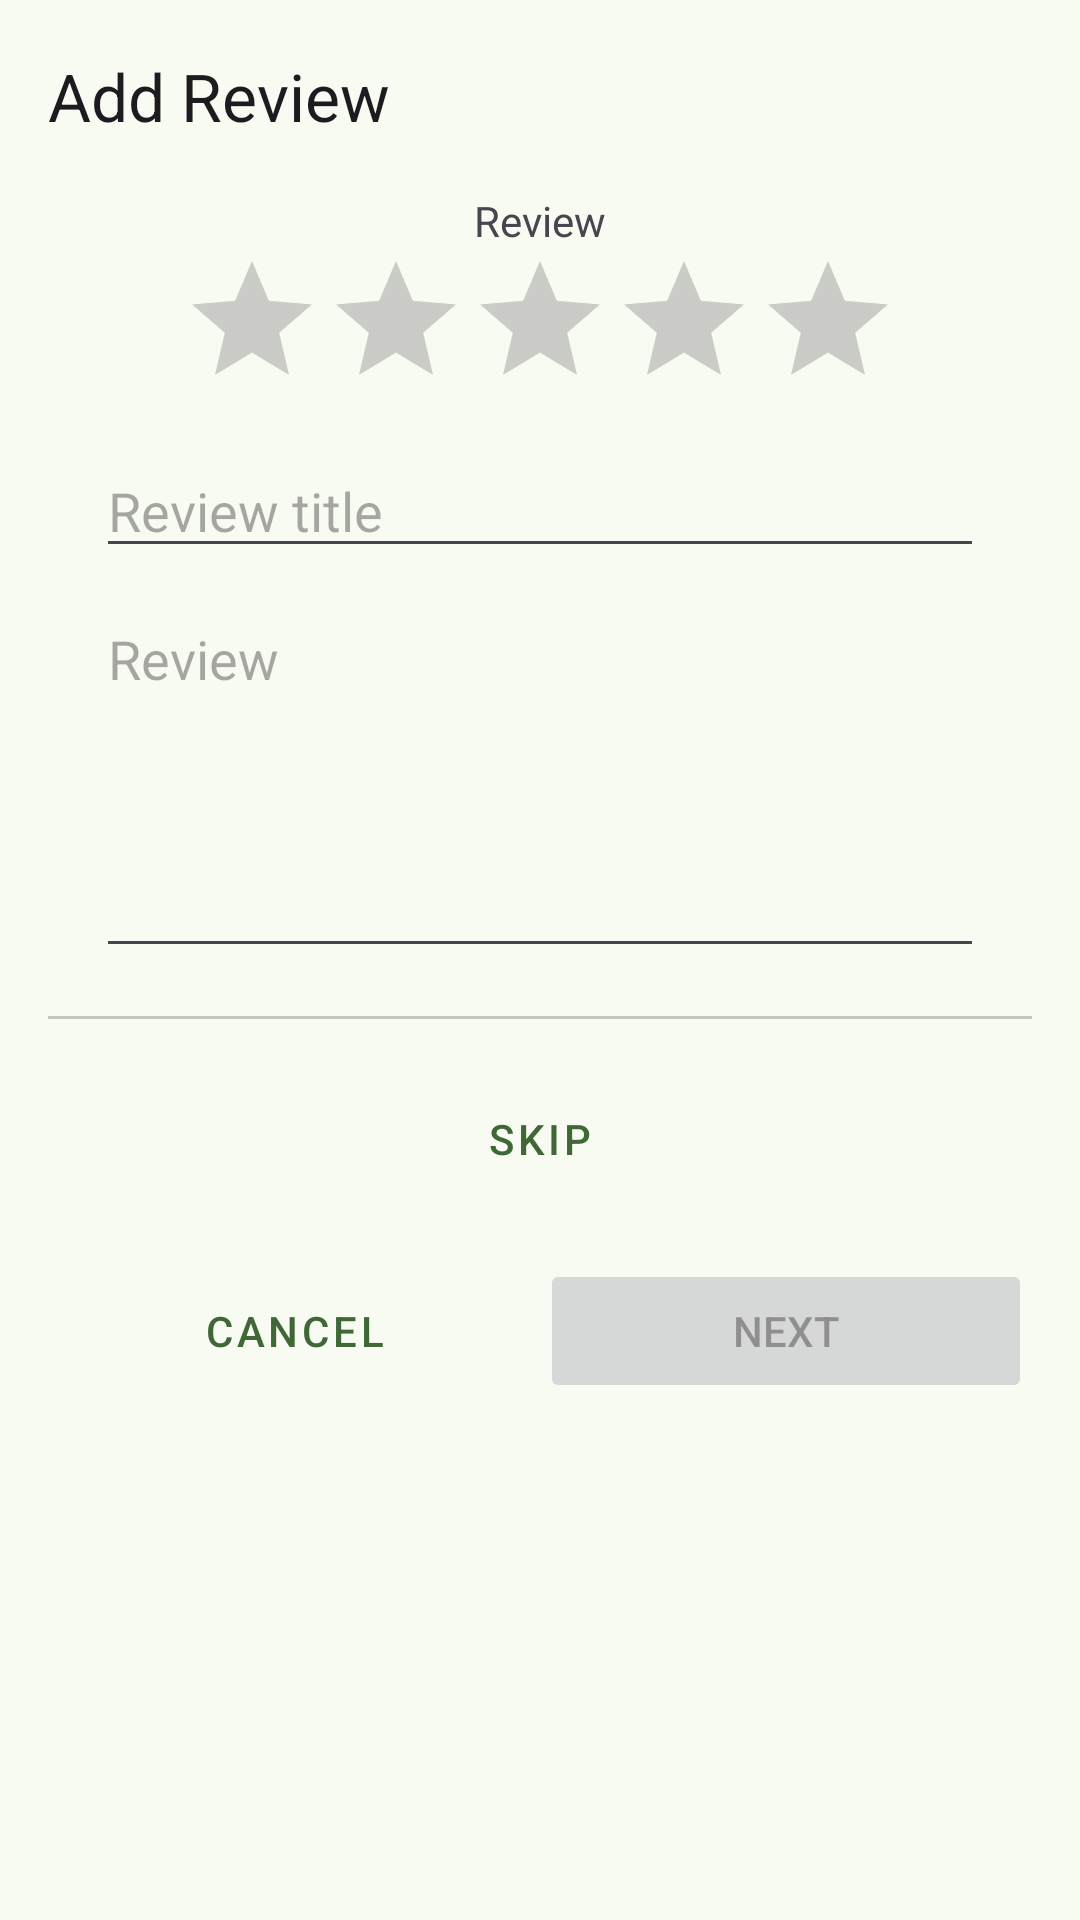

Write the Android layout XML for this screen, with the resource values it uses.
<!-- AndroidManifest.xml: application theme Theme.MyFavouritePlaces -->
<!-- res/layout/fragment_add_favourite_part_three.xml -->
<?xml version="1.0" encoding="utf-8"?>
<layout xmlns:android="http://schemas.android.com/apk/res/android"
    xmlns:tools="http://schemas.android.com/tools"
    xmlns:app="http://schemas.android.com/apk/res-auto"
    tools:context=".AddFavouritePartThreeFragment">
    <data>
        <variable
            name="viewModel"
            type="com.example.myfavouriteplaces.SharedViewModel" />
    </data>
    <androidx.constraintlayout.widget.ConstraintLayout
        android:layout_width="match_parent"
        android:layout_height="match_parent">

        <com.google.android.material.appbar.AppBarLayout
            android:id="@+id/appBarLayout"
            android:layout_width="match_parent"
            android:layout_height="wrap_content"
            app:layout_constraintEnd_toEndOf="parent"
            app:layout_constraintStart_toStartOf="parent"
            app:layout_constraintTop_toTopOf="parent">

            <com.google.android.material.appbar.MaterialToolbar
                android:id="@+id/topAddPartThree"
                android:layout_width="match_parent"
                android:layout_height="wrap_content"
                android:minHeight="?attr/actionBarSize"
                app:navigationIcon="@drawable/baseline_arrow_back_24"
                app:title="@string/addReview" />

        </com.google.android.material.appbar.AppBarLayout>

        <TextView
            android:layout_width="wrap_content"
            android:layout_height="wrap_content"
            android:id="@+id/tvAddReview"
            app:layout_constraintStart_toStartOf="parent"
            app:layout_constraintEnd_toEndOf="parent"
            app:layout_constraintTop_toBottomOf="@+id/appBarLayout"
            android:text="@string/review"
            />


        <RatingBar
            android:id="@+id/rbAddStars"
            android:layout_width="wrap_content"
            android:layout_height="wrap_content"
            tools:layout_editor_absoluteX="80dp"
            tools:layout_editor_absoluteY="265dp"
            app:layout_constraintStart_toStartOf="parent"
            app:layout_constraintEnd_toEndOf="parent"
            app:layout_constraintTop_toBottomOf="@+id/tvAddReview"
            android:rating="@{viewModel.stars}"/>

        <EditText
            android:layout_width="0dp"
            android:layout_height="wrap_content"
            android:id="@+id/etvAddReviewTitle"
            android:layout_marginStart="32dp"
            android:layout_marginEnd="32dp"
            android:hint="@string/reviewTitle"
            app:layout_constraintStart_toStartOf="parent"
            app:layout_constraintEnd_toEndOf="parent"
            app:layout_constraintTop_toBottomOf="@+id/rbAddStars"
            android:layout_marginTop="8dp"
            android:text="@{viewModel.reviewTitle}"
            />

        <EditText
            android:layout_width="0dp"
            android:layout_height="wrap_content"
            android:lines="5"
            android:gravity="top"
            android:id="@+id/etvAddReview"
            android:layout_marginStart="32dp"
            android:layout_marginEnd="32dp"
            app:layout_constraintStart_toStartOf="parent"
            app:layout_constraintEnd_toEndOf="parent"
            app:layout_constraintTop_toBottomOf="@+id/etvAddReviewTitle"
            android:hint="@string/review"
            android:inputType="textMultiLine"
            android:layout_marginTop="8dp"
            android:text="@{viewModel.review}"
            />

        <com.google.android.material.divider.MaterialDivider
            android:id="@+id/divider"
            android:layout_width="match_parent"
            android:layout_height="wrap_content"
            android:layout_marginTop="16dp"
            app:dividerInsetEnd="16dp"
            app:dividerInsetStart="16dp"
            app:layout_constraintEnd_toEndOf="parent"
            app:layout_constraintStart_toStartOf="parent"
            app:layout_constraintTop_toBottomOf="@+id/etvAddReview"
             />

        <Button
            android:enabled="false"
            android:id="@+id/btnAddPartThreeNext"
            style="@style/Widget.AppCompat.Button"
            android:layout_width="0dp"
            android:layout_height="wrap_content"
            android:layout_marginTop="16dp"
            android:layout_marginEnd="16dp"
            android:text="@string/next"
            app:layout_constraintEnd_toEndOf="parent"
            app:layout_constraintStart_toEndOf="@+id/btnAddPartThreeCancel"
            app:layout_constraintTop_toBottomOf="@+id/btnAddSkipReview" />

        <Button
            android:id="@+id/btnAddPartThreeCancel"
            style="@style/Widget.MaterialComponents.Button.OutlinedButton"
            android:layout_width="0dp"
            android:layout_height="wrap_content"
            android:layout_marginStart="16dp"
            android:layout_marginTop="16dp"
            android:text="@string/cancel"
            app:layout_constraintEnd_toStartOf="@+id/btnAddPartThreeNext"
            app:layout_constraintStart_toStartOf="parent"
            app:layout_constraintTop_toBottomOf="@+id/btnAddSkipReview" />

        <Button
            android:id="@+id/btnAddSkipReview"
            style="@style/Widget.MaterialComponents.Button.OutlinedButton"
            android:layout_width="0dp"
            android:layout_height="wrap_content"
            android:layout_marginStart="16dp"
            android:layout_marginEnd="16dp"
            android:layout_marginTop="16dp"
            android:text="@string/skip"
            app:layout_constraintEnd_toEndOf="parent"
            app:layout_constraintStart_toStartOf="parent"
            app:layout_constraintTop_toBottomOf="@+id/divider"

            />

    </androidx.constraintlayout.widget.ConstraintLayout>

</layout>
<!-- resources referenced by this layout -->
<resources>
  <string name="addReview">Add Review</string>
  <string name="cancel">Cancel</string>
  <string name="next">Next</string>
  <string name="review">Review</string>
  <string name="reviewTitle">Review title</string>
  <string name="skip">Skip</string>
  <style name="Theme.MyFavouritePlaces" parent="Base.Theme.MyFavouritePlaces" />
  <color name="md_theme_primary">#3F6836</color>
  <color name="md_theme_onPrimary">#FFFFFF</color>
  <color name="md_theme_primaryContainer">#C0EFB0</color>
  <color name="md_theme_onPrimaryContainer">#002200</color>
  <color name="md_theme_secondary">#54634E</color>
  <color name="md_theme_onSecondary">#FFFFFF</color>
  <color name="md_theme_secondaryContainer">#D7E8CD</color>
  <color name="md_theme_onSecondaryContainer">#121F0E</color>
  <color name="md_theme_tertiary">#386569</color>
  <color name="md_theme_onTertiary">#FFFFFF</color>
  <color name="md_theme_tertiaryContainer">#BCEBEE</color>
  <color name="md_theme_onTertiaryContainer">#002022</color>
  <color name="md_theme_error">#BA1A1A</color>
  <color name="md_theme_onError">#FFFFFF</color>
  <color name="md_theme_errorContainer">#FFDAD6</color>
  <color name="md_theme_onErrorContainer">#410002</color>
  <color name="md_theme_background">#F8FBF1</color>
  <color name="md_theme_onBackground">#191D17</color>
  <color name="md_theme_surface">#F8FBF1</color>
  <color name="md_theme_onSurface">#191D17</color>
  <color name="md_theme_surfaceVariant">#DFE4D8</color>
  <color name="md_theme_onSurfaceVariant">#43483F</color>
  <color name="md_theme_outline">#73796E</color>
  <color name="md_theme_outlineVariant">#C3C8BC</color>
  <color name="md_theme_inverseSurface">#2E322B</color>
  <color name="md_theme_inverseOnSurface">#EFF2E8</color>
  <color name="md_theme_inversePrimary">#A5D396</color>
  <color name="md_theme_primaryFixed">#C0EFB0</color>
  <color name="md_theme_onPrimaryFixed">#002200</color>
  <color name="md_theme_primaryFixedDim">#A5D396</color>
  <color name="md_theme_onPrimaryFixedVariant">#285021</color>
  <color name="md_theme_secondaryFixed">#D7E8CD</color>
  <color name="md_theme_onSecondaryFixed">#121F0E</color>
  <color name="md_theme_secondaryFixedDim">#BBCBB2</color>
  <color name="md_theme_onSecondaryFixedVariant">#3C4B37</color>
  <color name="md_theme_tertiaryFixed">#BCEBEE</color>
  <color name="md_theme_onTertiaryFixed">#002022</color>
  <color name="md_theme_tertiaryFixedDim">#A0CFD2</color>
  <color name="md_theme_onTertiaryFixedVariant">#1E4D51</color>
  <color name="md_theme_surfaceDim">#D8DBD2</color>
  <color name="md_theme_surfaceBright">#F8FBF1</color>
  <color name="md_theme_surfaceContainerLowest">#FFFFFF</color>
  <color name="md_theme_surfaceContainerLow">#F2F5EB</color>
  <color name="md_theme_surfaceContainer">#ECEFE5</color>
  <color name="md_theme_surfaceContainerHigh">#E6E9E0</color>
  <color name="md_theme_surfaceContainerHighest">#E1E4DA</color>
</resources>
